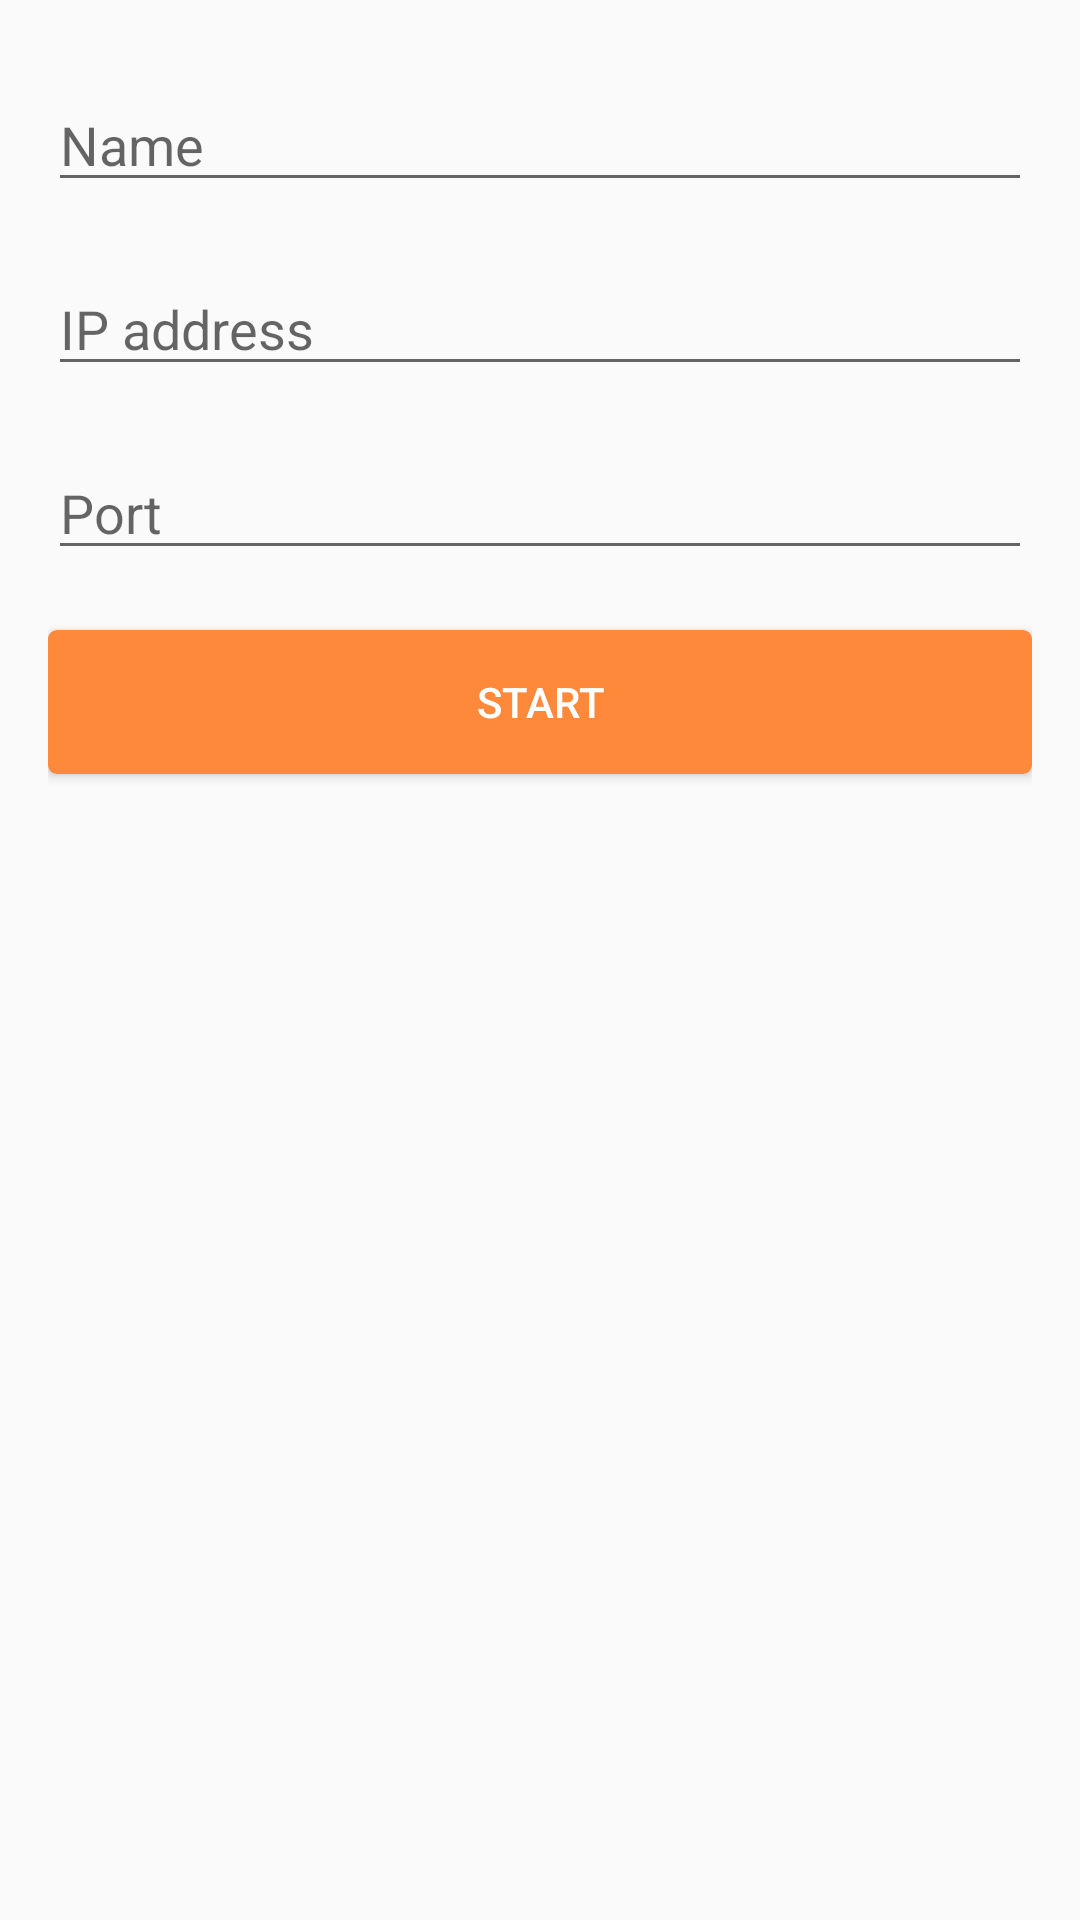

Reconstruct the res/layout file that produces this screen, plus the resources it refers to.
<!-- AndroidManifest.xml: application theme AppTheme -->
<!-- res/layout/fragment_add_new_socket_connection.xml -->
<?xml version="1.0" encoding="utf-8"?>
<RelativeLayout xmlns:android="http://schemas.android.com/apk/res/android"
    xmlns:app="http://schemas.android.com/apk/res-auto"
    xmlns:tools="http://schemas.android.com/tools"
    android:id="@+id/content_main_id"
    android:layout_width="match_parent"
    android:layout_height="match_parent"
    android:padding="16dp">

    <EditText
        android:layout_marginTop="10dp"
        android:layout_width="wrap_content"
        android:layout_height="wrap_content"
        android:id="@+id/connectionNameEditText"
        android:hint="@string/name"
        android:layout_alignParentTop="true"
        android:layout_alignParentLeft="true"
        android:layout_alignParentStart="true"
        android:layout_alignParentRight="true"
        android:layout_alignParentEnd="true" />

    <EditText
        android:layout_width="wrap_content"
        android:layout_height="wrap_content"
        android:id="@+id/connectionIpAddressEditText"
        android:hint="@string/ip_address"
        android:layout_below="@+id/connectionNameEditText"
        android:layout_alignParentLeft="true"
        android:layout_alignParentStart="true"
        android:layout_marginTop="20dp"
        android:layout_alignParentRight="true"
        android:layout_alignParentEnd="true" />

    <EditText
        android:layout_width="wrap_content"
        android:layout_height="wrap_content"
        android:inputType="number"
        android:ems="10"
        android:id="@+id/connectionPortEditText"
        android:hint="@string/port"
        android:layout_below="@+id/connectionIpAddressEditText"
        android:layout_alignParentLeft="true"
        android:layout_marginTop="20dp"
        android:layout_alignParentStart="true"
        android:layout_alignRight="@+id/connectionIpAddressEditText"
        android:layout_alignEnd="@+id/connectionIpAddressEditText" />

    <Button
        android:layout_width="wrap_content"
        android:layout_height="wrap_content"
        android:text="@string/start"
        android:background="@drawable/button_states"
        android:id="@+id/connectionStartButton"
        android:layout_below="@+id/connectionPortEditText"
        android:layout_alignParentLeft="true"
        android:layout_alignParentStart="true"
        android:layout_marginTop="20dp"
        android:textColor="@color/white"
        android:layout_alignRight="@+id/connectionPortEditText"
        android:layout_alignEnd="@+id/connectionPortEditText" />
</RelativeLayout>
<!-- resources referenced by this layout -->
<resources>
  <color name="white">#FFFFFF</color>
  <!-- drawable button_states (drawable) -->
  <?xml version="1.0" encoding="utf-8"?>
  <selector xmlns:android="http://schemas.android.com/apk/res/android">
      <item
          android:state_enabled="false"
          android:drawable="@drawable/button_simple" />
      <item
          android:state_pressed="true"
          android:state_enabled="true"
          android:drawable="@drawable/button_pressed" />
      <item
          android:state_focused="true"
          android:state_enabled="true"
          android:drawable="@drawable/button_simple" />
      <item
          android:state_enabled="true"
          android:drawable="@drawable/button_simple" />
  </selector>
  <string name="ip_address">IP address</string>
  <string name="name">Name</string>
  <string name="port">Port</string>
  <string name="start">Start</string>
  <style name="AppTheme" parent="Theme.AppCompat.Light.DarkActionBar">
          
          <item name="colorPrimary">@color/toolBarColor</item>
          <item name="colorPrimaryDark">@color/toolBarColorDark</item>
          <item name="colorAccent">@color/toolBarColor</item>
          <item name="colorButtonNormal">@color/toolBarColor</item>
          <item name="titleTextAppearance">@color/white</item>
      </style>
  <!-- drawable button_simple (drawable) -->
  <?xml version="1.0" encoding="utf-8"?>
  <shape xmlns:android="http://schemas.android.com/apk/res/android" android:shape="rectangle">
      <gradient
          android:startColor="@color/toolBarColor"
          android:centerColor="@color/toolBarColor"
          android:endColor="@color/toolBarColor"
          android:angle="90"/>
      <corners android:radius= "3dp" />
  </shape>
  <!-- drawable button_pressed (drawable) -->
  <?xml version="1.0" encoding="utf-8"?>
  <shape xmlns:android="http://schemas.android.com/apk/res/android" android:shape="rectangle">
      <gradient
          android:startColor="@color/toolBarColorDark"
          android:centerColor="@color/toolBarColorDark"
          android:endColor="@color/toolBarColorDark"
          android:angle="90"/>
      <corners android:radius= "3dp" />
  </shape>
  <color name="toolBarColor">#FF893A</color>
  <color name="toolBarColorDark">#df7833</color>
</resources>
